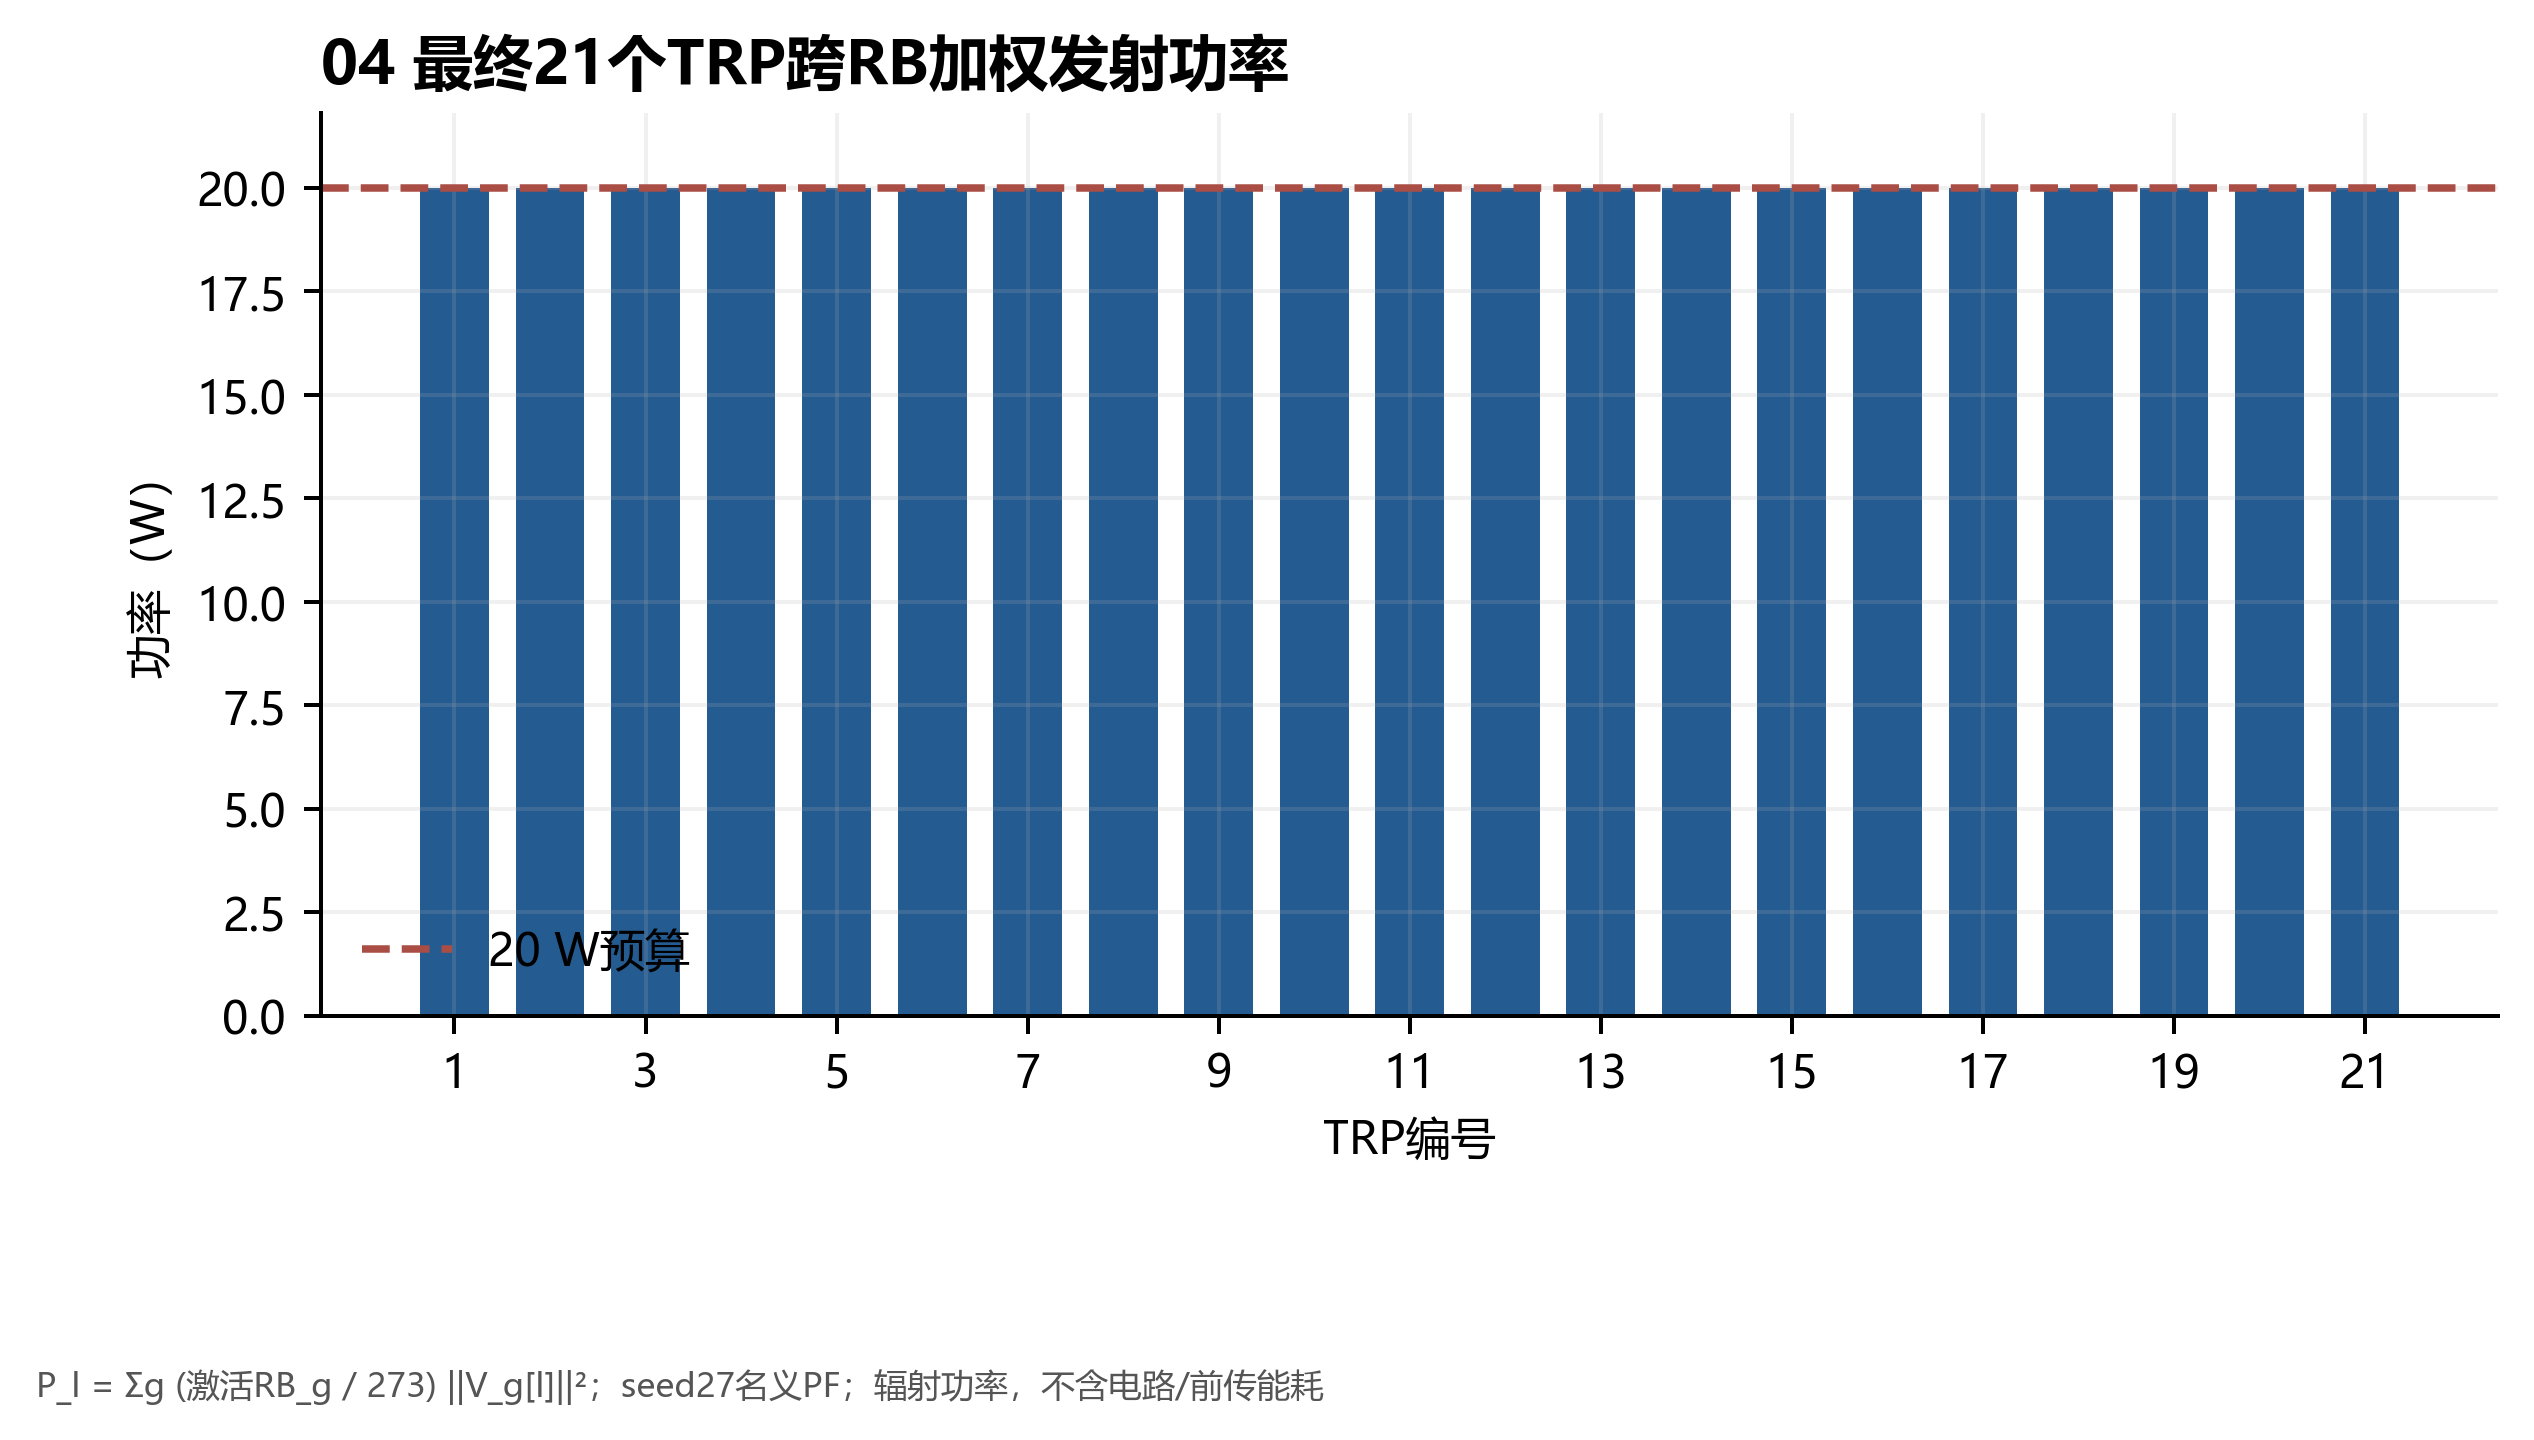

Source data for this figure (header and first rows):
trp_id_1based, weighted_radiated_power_watt, budget_watt
1, 20, 20.0
2, 20, 20.0
3, 20, 20.0
4, 20, 20.0
5, 20, 20.0
6, 20, 20.0
7, 20, 20.0
8, 20, 20.0
9, 20, 20.0
10, 20, 20.0
11, 20, 20.0
12, 20, 20.0
13, 20, 20.0
14, 20, 20.0
15, 20, 20.0
16, 20, 20.0
17, 20, 20.0
18, 20, 20.0
19, 20, 20.0
20, 20, 20.0
21, 20, 20.0
